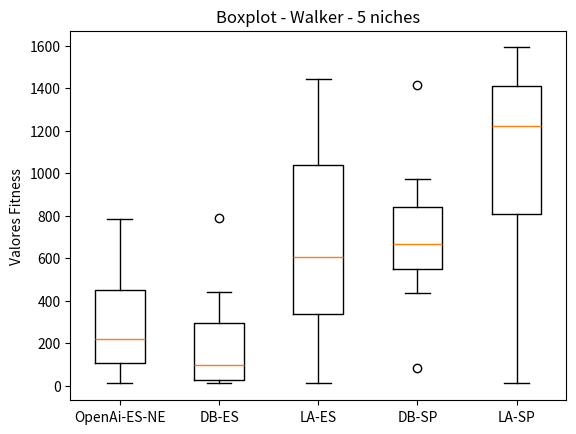

Python code for this plot:
import matplotlib.pyplot as plt

brenda = [120.44, 105.92, 424.59, 784.00, 692.93, 12.19 , 73.15 , 275.48, 168.76, 460.39]
davi = [12.01 , 72.93 , 106.26, 439.61, 787.42, 12.31 , 11.12 , 90.06 , 299.08, 287.48]
larissa = [14.58  , 172.29 , 576.46 , 1385.97, 299.27 , 1443.33, 1133.08, 456.65 , 634.15 , 757.37 ]
super_davi = [789.16 , 660.36 , 83.25, 512.67 , 971.75 , 1412.65, 856.36 , 438.62 , 659.33 , 676.94 ]
super_larissa = [11.82  , 1179.68, 755.75 , 1409.34, 1410.98, 787.56 , 861.88 , 1581.81, 1263.18, 1590.91]

data = [brenda,  davi, larissa, super_davi, super_larissa]

fig, ax = plt.subplots()
ax.boxplot(data)

ax.set_xticklabels(['OpenAi-ES-NE', 'DB-ES', 'LA-ES', 'DB-SP', 'LA-SP'])
ax.set_ylabel('Valores Fitness')

plt.title('Boxplot - Walker - 5 niches')
#plt.figure(figsize=)
plt.savefig('walker_5_50.png')
#plt.show()
